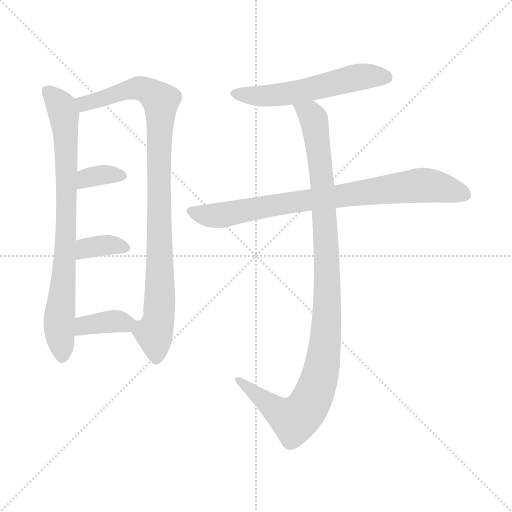
t = 0.00 s
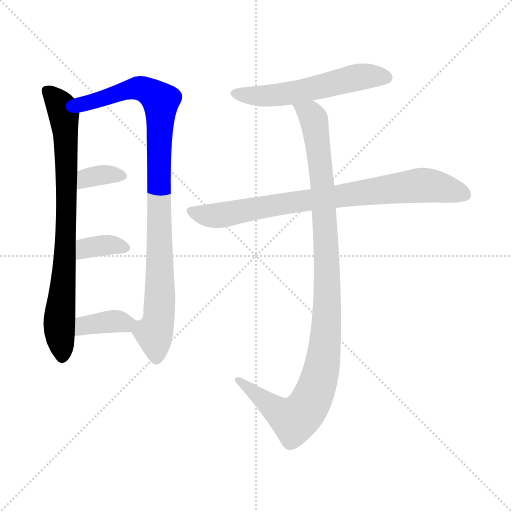
t = 1.25 s
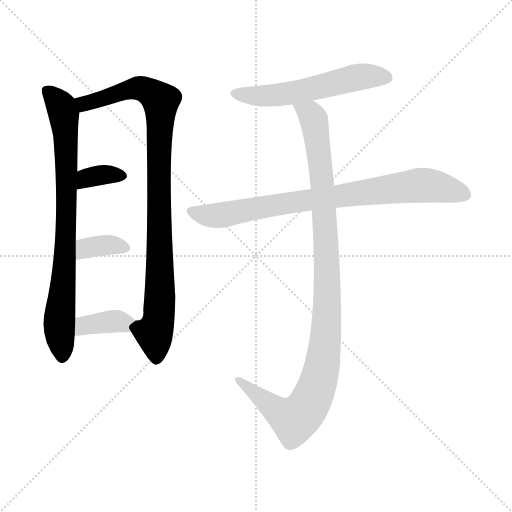
t = 2.51 s
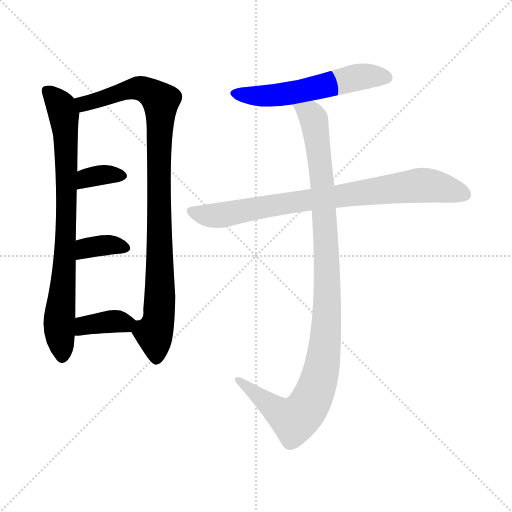
t = 3.76 s
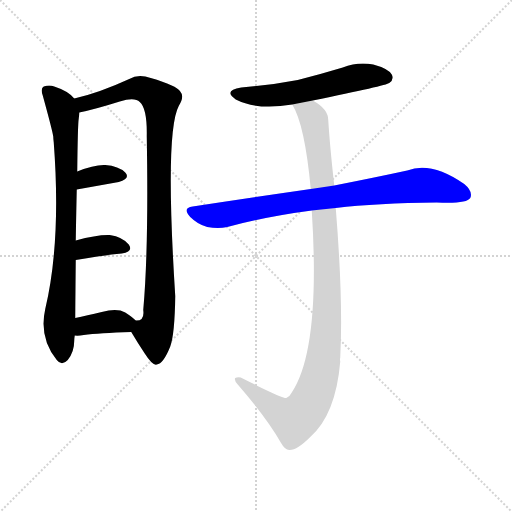
t = 5.02 s
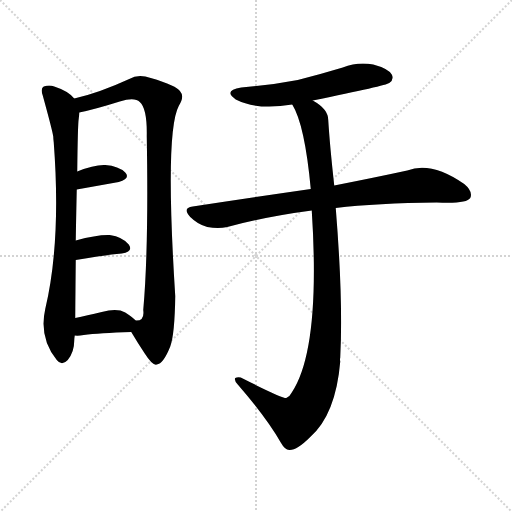
t = 6.27 s

The animated SVG that drew these frames (rendered in a browser with its animation timeline set to each time). Animation: 8 CSS @keyframes rules; one cycle of 6.27 s.

<svg version="1.1" viewBox="0 0 1024 1024" xmlns="http://www.w3.org/2000/svg">
  <g stroke="lightgray" stroke-dasharray="1,1" stroke-width="1" transform="scale(4, 4)">
    <line x1="0" y1="0" x2="256" y2="256"></line>
    <line x1="256" y1="0" x2="0" y2="256"></line>
    <line x1="128" y1="0" x2="128" y2="256"></line>
    <line x1="0" y1="128" x2="256" y2="128"></line>
  </g>
<g transform="scale(1, -1) translate(0, -900)">
   <style type="text/css">
    @keyframes keyframes0 {
      from {
       stroke: blue;
       stroke-dashoffset: 800;
       stroke-width: 128;
       }
       72% {
       animation-timing-function: step-end;
       stroke: blue;
       stroke-dashoffset: 0;
       stroke-width: 128;
       }
       to {
       stroke: black;
       stroke-width: 1024;
       }
       }
       #make-me-a-hanzi-animation-0 {
         animation: keyframes0 0.901042s both;
         animation-delay: 0.000000s;
         animation-timing-function: linear;
       }
    @keyframes keyframes1 {
      from {
       stroke: blue;
       stroke-dashoffset: 949;
       stroke-width: 128;
       }
       76% {
       animation-timing-function: step-end;
       stroke: blue;
       stroke-dashoffset: 0;
       stroke-width: 128;
       }
       to {
       stroke: black;
       stroke-width: 1024;
       }
       }
       #make-me-a-hanzi-animation-1 {
         animation: keyframes1 1.022298s both;
         animation-delay: 0.901042s;
         animation-timing-function: linear;
       }
    @keyframes keyframes2 {
      from {
       stroke: blue;
       stroke-dashoffset: 346;
       stroke-width: 128;
       }
       53% {
       animation-timing-function: step-end;
       stroke: blue;
       stroke-dashoffset: 0;
       stroke-width: 128;
       }
       to {
       stroke: black;
       stroke-width: 1024;
       }
       }
       #make-me-a-hanzi-animation-2 {
         animation: keyframes2 0.531576s both;
         animation-delay: 1.923340s;
         animation-timing-function: linear;
       }
    @keyframes keyframes3 {
      from {
       stroke: blue;
       stroke-dashoffset: 355;
       stroke-width: 128;
       }
       54% {
       animation-timing-function: step-end;
       stroke: blue;
       stroke-dashoffset: 0;
       stroke-width: 128;
       }
       to {
       stroke: black;
       stroke-width: 1024;
       }
       }
       #make-me-a-hanzi-animation-3 {
         animation: keyframes3 0.538900s both;
         animation-delay: 2.454915s;
         animation-timing-function: linear;
       }
    @keyframes keyframes4 {
      from {
       stroke: blue;
       stroke-dashoffset: 369;
       stroke-width: 128;
       }
       55% {
       animation-timing-function: step-end;
       stroke: blue;
       stroke-dashoffset: 0;
       stroke-width: 128;
       }
       to {
       stroke: black;
       stroke-width: 1024;
       }
       }
       #make-me-a-hanzi-animation-4 {
         animation: keyframes4 0.550293s both;
         animation-delay: 2.993815s;
         animation-timing-function: linear;
       }
    @keyframes keyframes5 {
      from {
       stroke: blue;
       stroke-dashoffset: 559;
       stroke-width: 128;
       }
       65% {
       animation-timing-function: step-end;
       stroke: blue;
       stroke-dashoffset: 0;
       stroke-width: 128;
       }
       to {
       stroke: black;
       stroke-width: 1024;
       }
       }
       #make-me-a-hanzi-animation-5 {
         animation: keyframes5 0.704915s both;
         animation-delay: 3.544108s;
         animation-timing-function: linear;
       }
    @keyframes keyframes6 {
      from {
       stroke: blue;
       stroke-dashoffset: 810;
       stroke-width: 128;
       }
       73% {
       animation-timing-function: step-end;
       stroke: blue;
       stroke-dashoffset: 0;
       stroke-width: 128;
       }
       to {
       stroke: black;
       stroke-width: 1024;
       }
       }
       #make-me-a-hanzi-animation-6 {
         animation: keyframes6 0.909180s both;
         animation-delay: 4.249023s;
         animation-timing-function: linear;
       }
    @keyframes keyframes7 {
      from {
       stroke: blue;
       stroke-dashoffset: 1059;
       stroke-width: 128;
       }
       78% {
       animation-timing-function: step-end;
       stroke: blue;
       stroke-dashoffset: 0;
       stroke-width: 128;
       }
       to {
       stroke: black;
       stroke-width: 1024;
       }
       }
       #make-me-a-hanzi-animation-7 {
         animation: keyframes7 1.111816s both;
         animation-delay: 5.158203s;
         animation-timing-function: linear;
       }
</style>
<path d="M 148.5 703.0 Q 136.5 718.0 108.5 727.0 Q 98.5 731.0 87.5 727.0 Q 80.5 723.0 85.5 709.0 Q 104.5 640.0 106.5 627.0 Q 106.5 623.0 107.5 615.0 Q 122.5 417.0 90.5 282.0 Q 77.5 225.0 113.5 180.0 Q 123.5 167.0 135.5 180.0 Q 148.5 196.0 148.5 219.0 Q 148.5 223.0 149.5 229.0 L 150.5 264.0 Q 150.5 276.0 151.5 380.0 L 151.5 419.0 Q 152.5 477.0 153.5 521.0 L 154.5 557.0 Q 155.5 651.0 157.5 663.0 Q 158.5 670.0 158.5 675.0 C 160.5 693.0 160.5 693.0 148.5 703.0 Z" fill="lightgray"></path> 
<path d="M 262.5 236.0 Q 275.5 214.0 289.5 193.0 Q 305.5 168.0 313.5 171.0 Q 326.5 172.0 340.5 207.0 Q 349.5 232.0 350.5 308.0 Q 329.5 636.0 357.5 688.0 Q 369.5 707.0 360.5 717.0 Q 353.5 729.0 301.5 744.0 Q 276.5 753.0 258.5 742.0 Q 197.5 714.0 148.5 703.0 C 119.5 696.0 129.5 668.0 158.5 675.0 Q 188.5 681.0 239.5 697.0 Q 269.5 706.0 279.5 696.0 Q 294.5 683.0 293.5 628.0 Q 297.5 403.0 286.5 280.0 Q 289.5 258.0 271.5 259.0 C 255.5 247.0 255.5 247.0 262.5 236.0 Z" fill="lightgray"></path> 
<path d="M 153.5 521.0 L 237.5 536.0 Q 261.5 543.0 250.5 555.0 Q 237.5 568.0 210.5 570.0 Q 188.5 571.0 154.5 557.0 C 126.5 546.0 123.5 516.0 153.5 521.0 Z" fill="lightgray"></path> 
<path d="M 151.5 380.0 Q 202.5 389.0 243.5 393.0 Q 267.5 397.0 257.5 411.0 Q 245.5 426.0 219.5 430.0 Q 194.5 431.0 151.5 419.0 C 122.5 411.0 121.5 375.0 151.5 380.0 Z" fill="lightgray"></path> 
<path d="M 149.5 229.0 Q 156.5 228.0 167.5 230.0 Q 197.5 234.0 262.5 236.0 C 292.5 237.0 293.5 239.0 271.5 259.0 Q 264.5 266.0 250.5 275.0 Q 234.5 284.0 203.5 276.0 Q 173.5 269.0 150.5 264.0 C 121.5 258.0 119.5 231.0 149.5 229.0 Z" fill="lightgray"></path> 
<path d="M 625.5 699.0 Q 772.5 729.0 778.5 734.0 Q 788.5 741.0 783.5 751.0 Q 776.5 763.0 746.5 771.0 Q 715.5 777.0 685.5 765.0 Q 642.5 752.0 595.5 740.0 Q 543.5 730.0 482.5 725.0 Q 445.5 719.0 471.5 701.0 Q 514.5 679.0 584.5 691.0 L 625.5 699.0 Z" fill="lightgray"></path> 
<path d="M 671.5 484.0 Q 753.5 494.0 873.5 495.0 Q 933.5 492.0 940.5 504.0 Q 946.5 517.0 928.5 532.0 Q 862.5 578.0 814.5 559.0 Q 754.5 546.0 668.5 529.0 L 621.5 522.0 Q 510.5 506.0 385.5 487.0 Q 363.5 484.0 380.5 466.0 Q 395.5 451.0 414.5 446.0 Q 436.5 442.0 454.5 446.0 Q 532.5 467.0 623.5 479.0 L 671.5 484.0 Z" fill="lightgray"></path> 
<path d="M 623.5 479.0 Q 641.5 202.0 583.5 115.0 Q 580.5 108.0 572.5 104.0 Q 562.5 104.0 481.5 145.0 Q 474.5 146.0 470.5 144.0 Q 467.5 140.0 475.5 131.0 Q 533.5 64.0 561.5 15.0 Q 570.5 -1.0 579.5 0.0 Q 594.5 0.0 620.5 26.0 Q 671.5 71.0 680.5 177.0 Q 679.5 181.0 680.5 185.0 Q 686.5 299.0 671.5 484.0 L 668.5 529.0 Q 659.5 610.0 656.5 660.0 Q 656.5 682.0 625.5 699.0 C 601.5 717.0 571.5 718.0 584.5 691.0 Q 609.5 651.0 621.5 522.0 L 623.5 479.0 Z" fill="lightgray"></path> 
      <clipPath id="make-me-a-hanzi-clip-0">
      <path d="M 148.5 703.0 Q 136.5 718.0 108.5 727.0 Q 98.5 731.0 87.5 727.0 Q 80.5 723.0 85.5 709.0 Q 104.5 640.0 106.5 627.0 Q 106.5 623.0 107.5 615.0 Q 122.5 417.0 90.5 282.0 Q 77.5 225.0 113.5 180.0 Q 123.5 167.0 135.5 180.0 Q 148.5 196.0 148.5 219.0 Q 148.5 223.0 149.5 229.0 L 150.5 264.0 Q 150.5 276.0 151.5 380.0 L 151.5 419.0 Q 152.5 477.0 153.5 521.0 L 154.5 557.0 Q 155.5 651.0 157.5 663.0 Q 158.5 670.0 158.5 675.0 C 160.5 693.0 160.5 693.0 148.5 703.0 Z" fill="lightgray"></path>
      </clipPath>
      <path clip-path="url(#make-me-a-hanzi-clip-0)" d="M 94.5 718.0 L 122.5 686.0 L 132.5 614.0 L 132.5 444.0 L 118.5 257.0 L 124.5 186.0 " fill="none" id="make-me-a-hanzi-animation-0" stroke-dasharray="672 1344" stroke-linecap="round"></path>

      <clipPath id="make-me-a-hanzi-clip-1">
      <path d="M 262.5 236.0 Q 275.5 214.0 289.5 193.0 Q 305.5 168.0 313.5 171.0 Q 326.5 172.0 340.5 207.0 Q 349.5 232.0 350.5 308.0 Q 329.5 636.0 357.5 688.0 Q 369.5 707.0 360.5 717.0 Q 353.5 729.0 301.5 744.0 Q 276.5 753.0 258.5 742.0 Q 197.5 714.0 148.5 703.0 C 119.5 696.0 129.5 668.0 158.5 675.0 Q 188.5 681.0 239.5 697.0 Q 269.5 706.0 279.5 696.0 Q 294.5 683.0 293.5 628.0 Q 297.5 403.0 286.5 280.0 Q 289.5 258.0 271.5 259.0 C 255.5 247.0 255.5 247.0 262.5 236.0 Z" fill="lightgray"></path>
      </clipPath>
      <path clip-path="url(#make-me-a-hanzi-clip-1)" d="M 156.5 698.0 L 171.5 693.0 L 279.5 724.0 L 321.5 698.0 L 320.5 320.0 L 317.5 263.0 L 308.5 234.0 L 312.5 184.0 " fill="none" id="make-me-a-hanzi-animation-1" stroke-dasharray="821 1642" stroke-linecap="round"></path>

      <clipPath id="make-me-a-hanzi-clip-2">
      <path d="M 153.5 521.0 L 237.5 536.0 Q 261.5 543.0 250.5 555.0 Q 237.5 568.0 210.5 570.0 Q 188.5 571.0 154.5 557.0 C 126.5 546.0 123.5 516.0 153.5 521.0 Z" fill="lightgray"></path>
      </clipPath>
      <path clip-path="url(#make-me-a-hanzi-clip-2)" d="M 159.5 527.0 L 167.5 539.0 L 183.5 547.0 L 241.5 547.0 " fill="none" id="make-me-a-hanzi-animation-2" stroke-dasharray="218 436" stroke-linecap="round"></path>

      <clipPath id="make-me-a-hanzi-clip-3">
      <path d="M 151.5 380.0 Q 202.5 389.0 243.5 393.0 Q 267.5 397.0 257.5 411.0 Q 245.5 426.0 219.5 430.0 Q 194.5 431.0 151.5 419.0 C 122.5 411.0 121.5 375.0 151.5 380.0 Z" fill="lightgray"></path>
      </clipPath>
      <path clip-path="url(#make-me-a-hanzi-clip-3)" d="M 158.5 387.0 L 166.5 400.0 L 179.5 406.0 L 220.5 410.0 L 248.5 404.0 " fill="none" id="make-me-a-hanzi-animation-3" stroke-dasharray="227 454" stroke-linecap="round"></path>

      <clipPath id="make-me-a-hanzi-clip-4">
      <path d="M 149.5 229.0 Q 156.5 228.0 167.5 230.0 Q 197.5 234.0 262.5 236.0 C 292.5 237.0 293.5 239.0 271.5 259.0 Q 264.5 266.0 250.5 275.0 Q 234.5 284.0 203.5 276.0 Q 173.5 269.0 150.5 264.0 C 121.5 258.0 119.5 231.0 149.5 229.0 Z" fill="lightgray"></path>
      </clipPath>
      <path clip-path="url(#make-me-a-hanzi-clip-4)" d="M 153.5 235.0 L 172.5 250.0 L 261.5 256.0 " fill="none" id="make-me-a-hanzi-animation-4" stroke-dasharray="241 482" stroke-linecap="round"></path>

      <clipPath id="make-me-a-hanzi-clip-5">
      <path d="M 625.5 699.0 Q 772.5 729.0 778.5 734.0 Q 788.5 741.0 783.5 751.0 Q 776.5 763.0 746.5 771.0 Q 715.5 777.0 685.5 765.0 Q 642.5 752.0 595.5 740.0 Q 543.5 730.0 482.5 725.0 Q 445.5 719.0 471.5 701.0 Q 514.5 679.0 584.5 691.0 L 625.5 699.0 Z" fill="lightgray"></path>
      </clipPath>
      <path clip-path="url(#make-me-a-hanzi-clip-5)" d="M 474.5 714.0 L 543.5 708.0 L 635.5 723.0 L 712.5 745.0 L 772.5 745.0 " fill="none" id="make-me-a-hanzi-animation-5" stroke-dasharray="431 862" stroke-linecap="round"></path>

      <clipPath id="make-me-a-hanzi-clip-6">
      <path d="M 671.5 484.0 Q 753.5 494.0 873.5 495.0 Q 933.5 492.0 940.5 504.0 Q 946.5 517.0 928.5 532.0 Q 862.5 578.0 814.5 559.0 Q 754.5 546.0 668.5 529.0 L 621.5 522.0 Q 510.5 506.0 385.5 487.0 Q 363.5 484.0 380.5 466.0 Q 395.5 451.0 414.5 446.0 Q 436.5 442.0 454.5 446.0 Q 532.5 467.0 623.5 479.0 L 671.5 484.0 Z" fill="lightgray"></path>
      </clipPath>
      <path clip-path="url(#make-me-a-hanzi-clip-6)" d="M 383.5 476.0 L 444.5 470.0 L 571.5 494.0 L 837.5 529.0 L 877.5 526.0 L 930.5 511.0 " fill="none" id="make-me-a-hanzi-animation-6" stroke-dasharray="682 1364" stroke-linecap="round"></path>

      <clipPath id="make-me-a-hanzi-clip-7">
      <path d="M 623.5 479.0 Q 641.5 202.0 583.5 115.0 Q 580.5 108.0 572.5 104.0 Q 562.5 104.0 481.5 145.0 Q 474.5 146.0 470.5 144.0 Q 467.5 140.0 475.5 131.0 Q 533.5 64.0 561.5 15.0 Q 570.5 -1.0 579.5 0.0 Q 594.5 0.0 620.5 26.0 Q 671.5 71.0 680.5 177.0 Q 679.5 181.0 680.5 185.0 Q 686.5 299.0 671.5 484.0 L 668.5 529.0 Q 659.5 610.0 656.5 660.0 Q 656.5 682.0 625.5 699.0 C 601.5 717.0 571.5 718.0 584.5 691.0 Q 609.5 651.0 621.5 522.0 L 623.5 479.0 Z" fill="lightgray"></path>
      </clipPath>
      <path clip-path="url(#make-me-a-hanzi-clip-7)" d="M 591.5 690.0 L 620.5 672.0 L 627.5 660.0 L 642.5 553.0 L 654.5 286.0 L 641.5 155.0 L 623.5 101.0 L 588.5 60.0 L 552.5 79.0 L 476.5 139.0 " fill="none" id="make-me-a-hanzi-animation-7" stroke-dasharray="931 1862" stroke-linecap="round"></path>

</g>
</svg>
